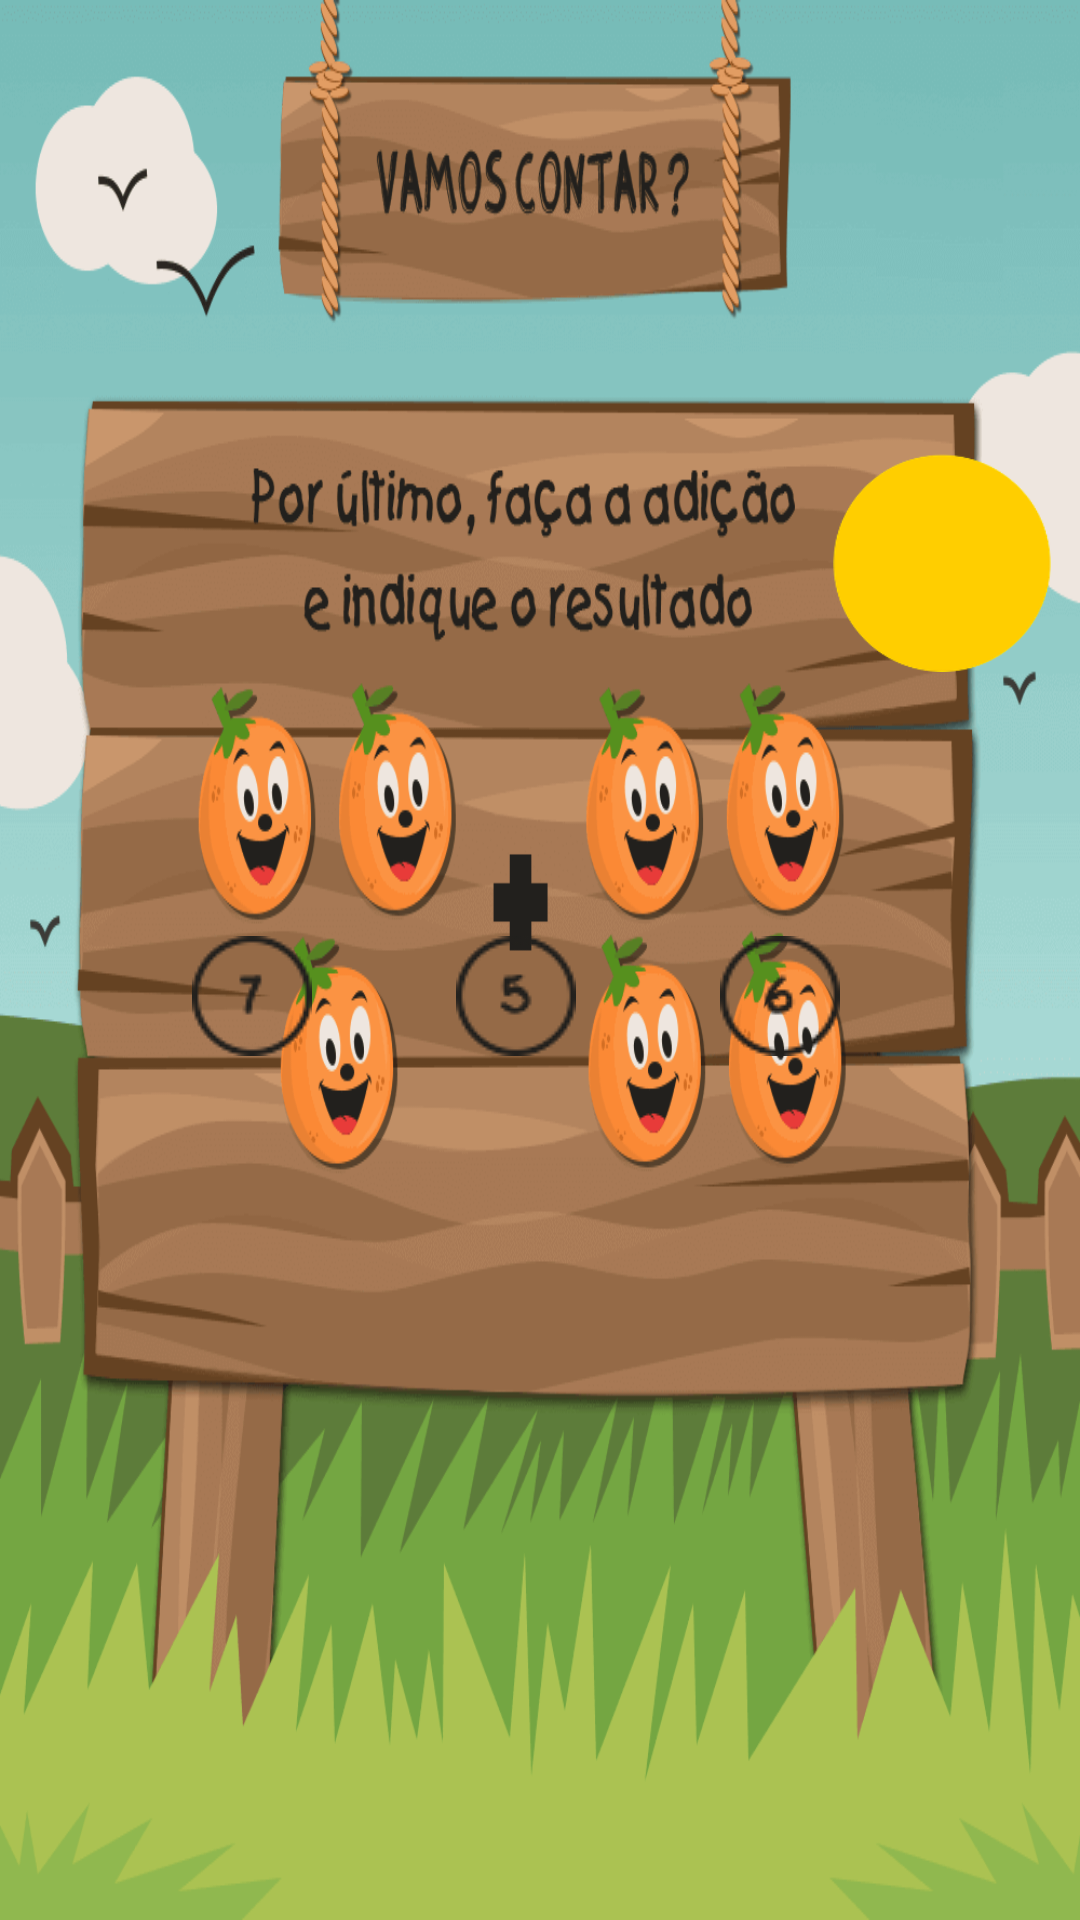

Reconstruct the res/layout file that produces this screen, plus the resources it refers to.
<!-- AndroidManifest.xml: application theme AppTheme -->
<!-- res/layout/activity_math_orange_sete.xml -->
<LinearLayout xmlns:android="http://schemas.android.com/apk/res/android"
    xmlns:app="http://schemas.android.com/apk/res-auto"
    xmlns:tools="http://schemas.android.com/tools"
              android:layout_width="match_parent"
              android:layout_height="match_parent"
    android:paddingLeft="0dp"
    android:paddingTop="0px"

    android:background="@drawable/abc_aprender_orange_7_fundo"
    android:paddingRight="0dp"
    android:orientation="vertical">

    <android.support.constraint.ConstraintLayout
        android:layout_width="match_parent"
        android:layout_height="match_parent">




        <ImageButton
            android:layout_width="wrap_content"
            android:layout_height="wrap_content"
            android:background="@android:color/transparent"
            app:srcCompat="@drawable/abc_aprender_sete"
            android:id="@+id/abc_aprender_sete_orange"
            android:layout_marginStart="64dp"
            app:layout_constraintLeft_toLeftOf="parent"
            android:layout_marginLeft="64dp"
            android:layout_marginTop="312dp"
            app:layout_constraintTop_toTopOf="parent"/>

        <ImageButton
            android:layout_width="wrap_content"
            android:background="@android:color/transparent"
            android:layout_height="wrap_content"
            app:srcCompat="@drawable/abc_aprender_urso_cinco"
            android:id="@+id/abc_aprender_orange_button_cinco_sete"
            android:layout_marginTop="312dp"
            app:layout_constraintTop_toTopOf="parent"
            android:layout_marginStart="48dp"
            app:layout_constraintLeft_toRightOf="@+id/abc_aprender_sete_orange"
            android:layout_marginLeft="48dp"/>

        <ImageButton
            android:layout_width="wrap_content"
            android:background="@android:color/transparent"
            android:layout_height="wrap_content"
            app:srcCompat="@drawable/abc_aprender_urso_6"
            android:id="@+id/abc_aprender_seis_orange_sete"
            android:layout_marginTop="312dp"
            app:layout_constraintTop_toTopOf="parent"
            android:layout_marginStart="48dp"
            app:layout_constraintLeft_toRightOf="@+id/abc_aprender_orange_button_cinco_sete"
            android:layout_marginLeft="48dp"/>


        <ImageView
            android:layout_width="76dp"
            android:layout_height="73dp"
            android:background="@android:color/transparent"
            app:srcCompat="@drawable/sol_app"
            android:id="@+id/imageView"
            app:layout_constraintRight_toRightOf="parent"
            app:layout_constraintBottom_toBottomOf="parent"
            android:layout_marginBottom="416dp"
            android:layout_marginEnd="8dp"
            android:layout_marginRight="8dp"/>
    </android.support.constraint.ConstraintLayout>
</LinearLayout>
<!-- resources referenced by this layout -->
<resources>
  <!-- drawable abc_aprender_orange_7_fundo: png bitmap (drawable, 74123 bytes) -->
  <!-- drawable abc_aprender_sete: png bitmap (drawable, 513 bytes) -->
  <!-- drawable abc_aprender_urso_6: png bitmap (drawable, 513 bytes) -->
  <!-- drawable abc_aprender_urso_cinco: png bitmap (drawable, 527 bytes) -->
  <!-- drawable sol_app: png bitmap (drawable, 2115 bytes) -->
  <style name="AppTheme" parent="Theme.AppCompat.Light.DarkActionBar">
          
          <item name="colorPrimary">@android:color/holo_blue_dark</item>
          <item name="colorPrimaryDark">@android:color/holo_blue_dark</item>
          <item name="colorAccent">@color/colorAccent</item>
      </style>
  <color name="colorAccent">#ff4081</color>
</resources>
